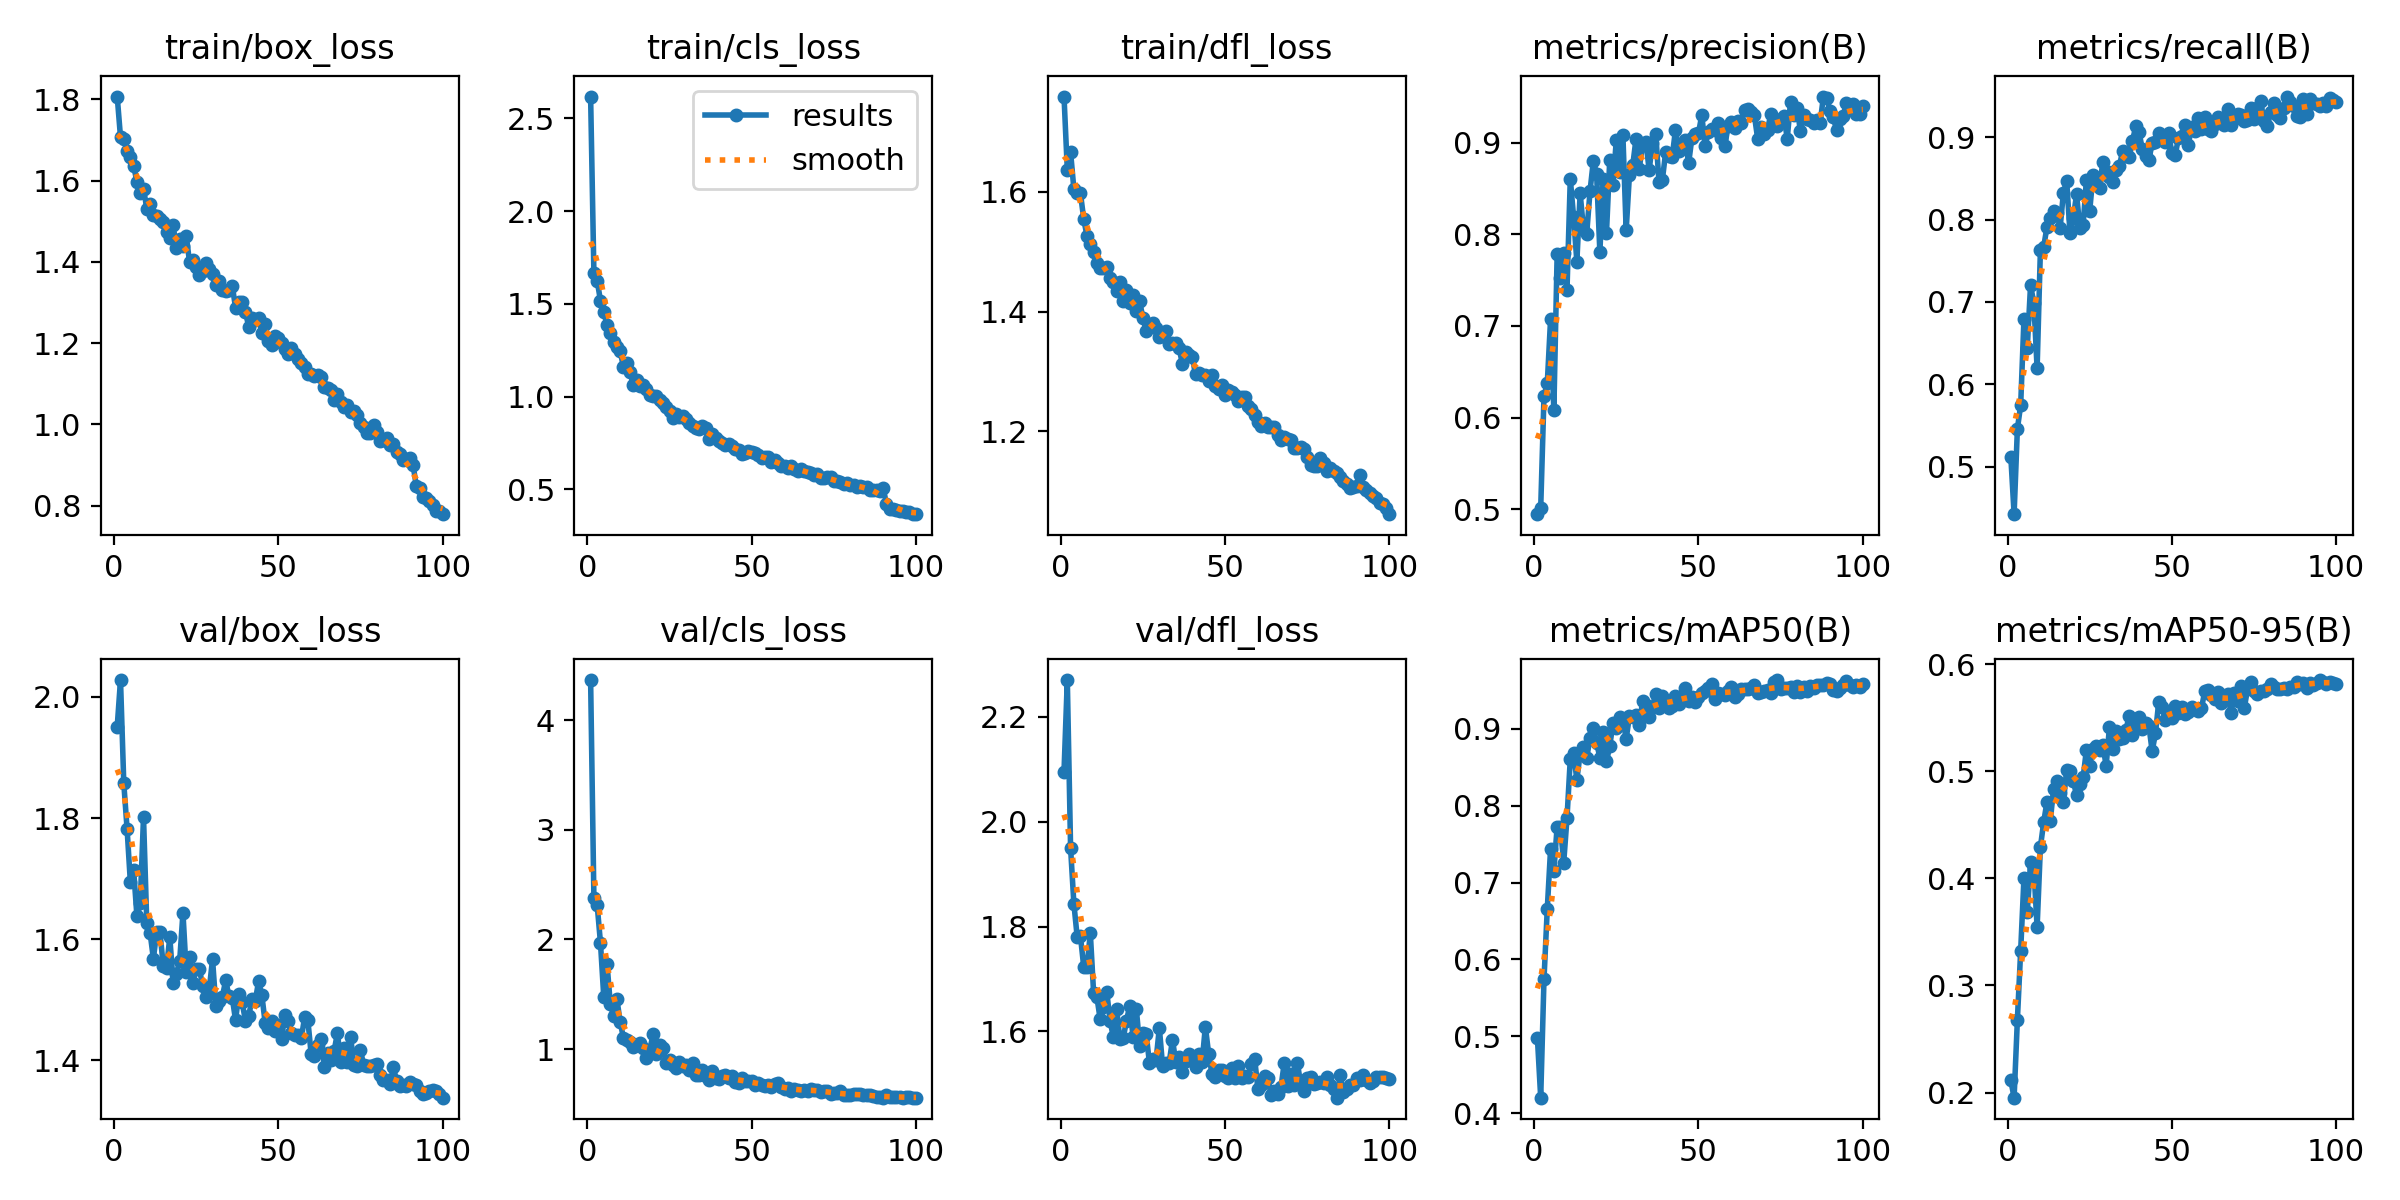

Data behind this chart, as committed beside it:
epoch, time, train/box_loss, train/cls_loss, train/dfl_loss, metrics/precision(B), metrics/recall(B), metrics/mAP50(B), metrics/mAP50-95(B), val/box_loss, val/cls_loss, val/dfl_loss, lr/pg0, lr/pg1, lr/pg2
1, 68.6, 1.807, 2.618, 1.759, 0.4945, 0.5124, 0.4975, 0.2113, 1.951, 4.366, 2.096, 0.0003302, 0.0003302, 0.06731
2, 105.1, 1.707, 1.666, 1.637, 0.501, 0.4426, 0.4202, 0.1952, 2.028, 2.38, 2.27, 0.000657, 0.000657, 0.0343
3, 141.9, 1.702, 1.624, 1.666, 0.6231, 0.5462, 0.5743, 0.2681, 1.857, 2.313, 1.95, 0.0009771, 0.0009771, 0.001292
4, 179.2, 1.672, 1.517, 1.604, 0.6373, 0.5748, 0.6658, 0.3326, 1.782, 1.968, 1.844, 0.0009703, 0.0009703, 0.0009703
5, 216.5, 1.658, 1.454, 1.597, 0.7071, 0.6798, 0.7434, 0.4003, 1.694, 1.476, 1.781, 0.0009604, 0.0009604, 0.0009604
6, 253.6, 1.637, 1.388, 1.597, 0.6077, 0.644, 0.7146, 0.3682, 1.714, 1.775, 1.782, 0.0009505, 0.0009505, 0.0009505
7, 290.9, 1.596, 1.344, 1.554, 0.7781, 0.7201, 0.7727, 0.4149, 1.638, 1.408, 1.723, 0.0009406, 0.0009406, 0.0009406
8, 328.3, 1.568, 1.292, 1.526, 0.7527, 0.6993, 0.7721, 0.4101, 1.659, 1.306, 1.723, 0.0009307, 0.0009307, 0.0009307
9, 364.9, 1.58, 1.266, 1.513, 0.7799, 0.6194, 0.7261, 0.3542, 1.802, 1.454, 1.788, 0.0009208, 0.0009208, 0.0009208
10, 401.6, 1.531, 1.244, 1.5, 0.7397, 0.7628, 0.7841, 0.4291, 1.626, 1.247, 1.674, 0.0009109, 0.0009109, 0.0009109
11, 438.1, 1.541, 1.158, 1.482, 0.8608, 0.7668, 0.8607, 0.4525, 1.611, 1.099, 1.666, 0.000901, 0.000901, 0.000901
12, 475.3, 1.516, 1.179, 1.472, 0.8194, 0.7911, 0.8682, 0.4716, 1.568, 1.08, 1.623, 0.0008911, 0.0008911, 0.0008911
13, 512.5, 1.513, 1.133, 1.473, 0.7702, 0.8024, 0.8338, 0.4534, 1.611, 1.063, 1.646, 0.0008812, 0.0008812, 0.0008812
14, 549.8, 1.506, 1.059, 1.474, 0.8448, 0.8104, 0.8678, 0.4834, 1.612, 1.017, 1.676, 0.0008713, 0.0008713, 0.0008713
15, 586.9, 1.498, 1.088, 1.456, 0.8064, 0.8077, 0.8766, 0.491, 1.556, 1.037, 1.62, 0.0008614, 0.0008614, 0.0008614
16, 623.5, 1.475, 1.057, 1.449, 0.8009, 0.79, 0.862, 0.4801, 1.553, 1.054, 1.59, 0.0008515, 0.0008515, 0.0008515
17, 660.6, 1.459, 1.06, 1.434, 0.8471, 0.8325, 0.8884, 0.4714, 1.603, 1.006, 1.643, 0.0008416, 0.0008416, 0.0008416
18, 697.9, 1.49, 1.04, 1.45, 0.8798, 0.8468, 0.9012, 0.5016, 1.528, 0.9213, 1.585, 0.0008317, 0.0008317, 0.0008317
19, 734.7, 1.433, 1.006, 1.417, 0.8665, 0.7836, 0.8821, 0.4999, 1.542, 0.994, 1.587, 0.0008218, 0.0008218, 0.0008218
20, 771.6, 1.456, 1.005, 1.435, 0.7806, 0.8014, 0.8627, 0.4914, 1.564, 1.135, 1.62, 0.0008119, 0.0008119, 0.0008119
21, 808.5, 1.44, 1.005, 1.414, 0.861, 0.8306, 0.8953, 0.4774, 1.644, 0.9541, 1.649, 0.000802, 0.000802, 0.000802
22, 844.7, 1.463, 0.9829, 1.428, 0.8011, 0.7897, 0.8576, 0.4883, 1.545, 1.037, 1.59, 0.0007921, 0.0007921, 0.0007921
23, 881.6, 1.4, 0.9634, 1.401, 0.8809, 0.7933, 0.8773, 0.4942, 1.571, 1.012, 1.643, 0.0007822, 0.0007822, 0.0007822
24, 918.4, 1.405, 0.9437, 1.418, 0.8544, 0.8485, 0.9081, 0.5202, 1.528, 0.8716, 1.573, 0.0007723, 0.0007723, 0.0007723
25, 955.3, 1.386, 0.9208, 1.389, 0.903, 0.8105, 0.9006, 0.5049, 1.55, 0.9017, 1.598, 0.0007624, 0.0007624, 0.0007624
26, 992, 1.368, 0.8822, 1.368, 0.8682, 0.8536, 0.9159, 0.5212, 1.551, 0.8547, 1.595, 0.0007525, 0.0007525, 0.0007525
27, 1028, 1.377, 0.9037, 1.375, 0.9088, 0.8485, 0.9123, 0.5234, 1.522, 0.8308, 1.539, 0.0007426, 0.0007426, 0.0007426
28, 1065, 1.397, 0.8874, 1.381, 0.8045, 0.8381, 0.8871, 0.5201, 1.504, 0.8823, 1.547, 0.0007327, 0.0007327, 0.0007327
29, 1103, 1.383, 0.8929, 1.372, 0.8653, 0.8703, 0.9165, 0.5247, 1.517, 0.8425, 1.545, 0.0007228, 0.0007228, 0.0007228
30, 1140, 1.369, 0.8794, 1.357, 0.8754, 0.8591, 0.9151, 0.505, 1.567, 0.8562, 1.607, 0.0007129, 0.0007129, 0.0007129
31, 1176, 1.343, 0.8582, 1.359, 0.9045, 0.8511, 0.9175, 0.5411, 1.489, 0.8058, 1.533, 0.000703, 0.000703, 0.000703
32, 1213, 1.354, 0.8427, 1.368, 0.8719, 0.846, 0.9051, 0.5212, 1.498, 0.8727, 1.54, 0.0006931, 0.0006931, 0.0006931
33, 1250, 1.331, 0.8304, 1.347, 0.8989, 0.8602, 0.9363, 0.5372, 1.505, 0.765, 1.541, 0.0006832, 0.0006832, 0.0006832
34, 1286, 1.327, 0.8264, 1.347, 0.9008, 0.8646, 0.9311, 0.5302, 1.532, 0.7658, 1.584, 0.0006733, 0.0006733, 0.0006733
35, 1323, 1.33, 0.8419, 1.347, 0.8703, 0.8827, 0.9155, 0.5309, 1.505, 0.8073, 1.542, 0.0006634, 0.0006634, 0.0006634
36, 1360, 1.341, 0.832, 1.339, 0.8999, 0.8771, 0.9288, 0.5384, 1.503, 0.7504, 1.552, 0.0006535, 0.0006535, 0.0006535
37, 1396, 1.287, 0.773, 1.313, 0.9095, 0.8754, 0.9459, 0.5516, 1.466, 0.7217, 1.522, 0.0006436, 0.0006436, 0.0006436
38, 1433, 1.301, 0.7984, 1.333, 0.8567, 0.8952, 0.9265, 0.5342, 1.509, 0.803, 1.544, 0.0006337, 0.0006337, 0.0006337
39, 1470, 1.301, 0.7775, 1.328, 0.8592, 0.9129, 0.9421, 0.5454, 1.496, 0.7359, 1.556, 0.0006238, 0.0006238, 0.0006238
40, 1507, 1.277, 0.7591, 1.324, 0.8895, 0.906, 0.9346, 0.5504, 1.465, 0.728, 1.551, 0.0006139, 0.0006139, 0.0006139
41, 1544, 1.24, 0.7487, 1.295, 0.8851, 0.8854, 0.9265, 0.539, 1.473, 0.7503, 1.533, 0.000604, 0.000604, 0.000604
42, 1580, 1.262, 0.7378, 1.298, 0.8847, 0.8768, 0.9294, 0.5454, 1.501, 0.767, 1.557, 0.0005941, 0.0005941, 0.0005941
43, 1617, 1.257, 0.7442, 1.294, 0.9141, 0.8717, 0.9422, 0.5427, 1.498, 0.7344, 1.541, 0.0005842, 0.0005842, 0.0005842
44, 1654, 1.263, 0.7349, 1.295, 0.8912, 0.8931, 0.9322, 0.5187, 1.53, 0.7522, 1.609, 0.0005743, 0.0005743, 0.0005743
45, 1692, 1.225, 0.7142, 1.283, 0.8968, 0.8941, 0.9399, 0.5354, 1.508, 0.7025, 1.557, 0.0005644, 0.0005644, 0.0005644
46, 1729, 1.246, 0.7109, 1.294, 0.9032, 0.9043, 0.9538, 0.5647, 1.462, 0.6904, 1.519, 0.0005545, 0.0005545, 0.0005545
47, 1766, 1.205, 0.6895, 1.275, 0.8776, 0.8998, 0.9361, 0.5597, 1.453, 0.7318, 1.514, 0.0005446, 0.0005446, 0.0005446
48, 1803, 1.194, 0.6927, 1.271, 0.9054, 0.8939, 0.942, 0.5483, 1.464, 0.709, 1.527, 0.0005347, 0.0005347, 0.0005347
49, 1840, 1.218, 0.7066, 1.277, 0.9091, 0.9043, 0.9345, 0.5536, 1.448, 0.7102, 1.526, 0.0005248, 0.0005248, 0.0005248
50, 1878, 1.212, 0.699, 1.261, 0.9104, 0.8808, 0.9408, 0.5501, 1.458, 0.7114, 1.514, 0.0005149, 0.0005149, 0.0005149
51, 1915, 1.2, 0.6936, 1.268, 0.9304, 0.8777, 0.9469, 0.5606, 1.435, 0.6709, 1.512, 0.000505, 0.000505, 0.000505
52, 1951, 1.185, 0.684, 1.266, 0.8968, 0.899, 0.9486, 0.5544, 1.475, 0.6929, 1.53, 0.0004951, 0.0004951, 0.0004951
53, 1988, 1.173, 0.6671, 1.261, 0.9114, 0.9015, 0.9529, 0.5596, 1.464, 0.6709, 1.511, 0.0004852, 0.0004852, 0.0004852
54, 2025, 1.188, 0.6722, 1.25, 0.9152, 0.9149, 0.958, 0.5532, 1.446, 0.6676, 1.533, 0.0004753, 0.0004753, 0.0004753
55, 2062, 1.172, 0.6727, 1.257, 0.9144, 0.8908, 0.9383, 0.5556, 1.442, 0.6754, 1.512, 0.0004654, 0.0004654, 0.0004654
56, 2099, 1.161, 0.6491, 1.257, 0.9219, 0.9122, 0.9464, 0.5604, 1.441, 0.6539, 1.514, 0.0004555, 0.0004555, 0.0004555
57, 2137, 1.151, 0.656, 1.242, 0.9055, 0.9073, 0.9458, 0.558, 1.436, 0.6848, 1.513, 0.0004456, 0.0004456, 0.0004456
58, 2173, 1.142, 0.6403, 1.238, 0.8966, 0.9232, 0.9439, 0.556, 1.471, 0.6861, 1.538, 0.0004357, 0.0004357, 0.0004357
59, 2210, 1.123, 0.6276, 1.227, 0.918, 0.9098, 0.9497, 0.5589, 1.466, 0.654, 1.547, 0.0004258, 0.0004258, 0.0004258
60, 2248, 1.125, 0.6274, 1.215, 0.9222, 0.9248, 0.9545, 0.5747, 1.41, 0.6361, 1.49, 0.0004159, 0.0004159, 0.0004159
... 40 more rows
